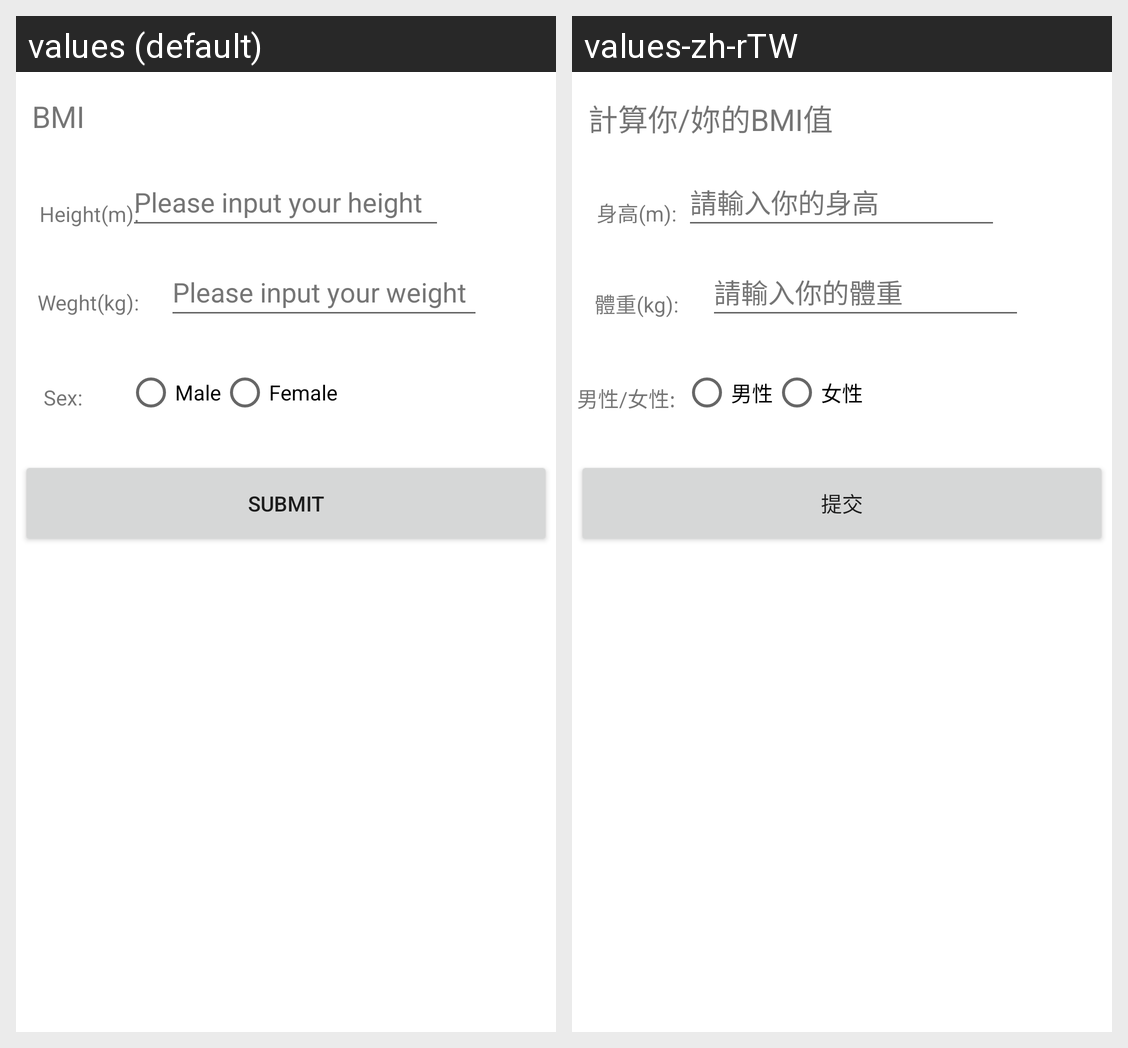

Strings drawn on this Android screen and how each of the app's shown locales translates them:
Android screen res/layout/activity_main.xml rendered under 2 locales, left to right: values (default), values-zh-rTW. Device: Nexus 5 (rendered at 1080×1920; each locale shown at half size, 540×960, under a caption strip naming it); theme Theme.COMTQCGDD01.
Strings drawn on this screen, with the default value and each locale's value (text and hints the layout hard-codes, and strings that could not be matched under every locale, appear in the picture but are not listed):

weight
  values: Weght(kg):
  values-zh-rTW: 體重(kg):

welcome_text
  values: BMI
  values-zh-rTW: 計算你/妳的BMI值

height
  values: Height(m):
  values-zh-rTW: 身高(m):

hintHeight
  values: Please input your height
  values-zh-rTW: 請輸入你的身高

hintWeight
  values: Please input your weight
  values-zh-rTW: 請輸入你的體重

btSubmit
  values: Submit
  values-zh-rTW: 提交

Sex
  values: Sex:
  values-zh-rTW: 男性/女性:

male
  values: Male
  values-zh-rTW: 男性

Female
  values: Female
  values-zh-rTW: 女性
